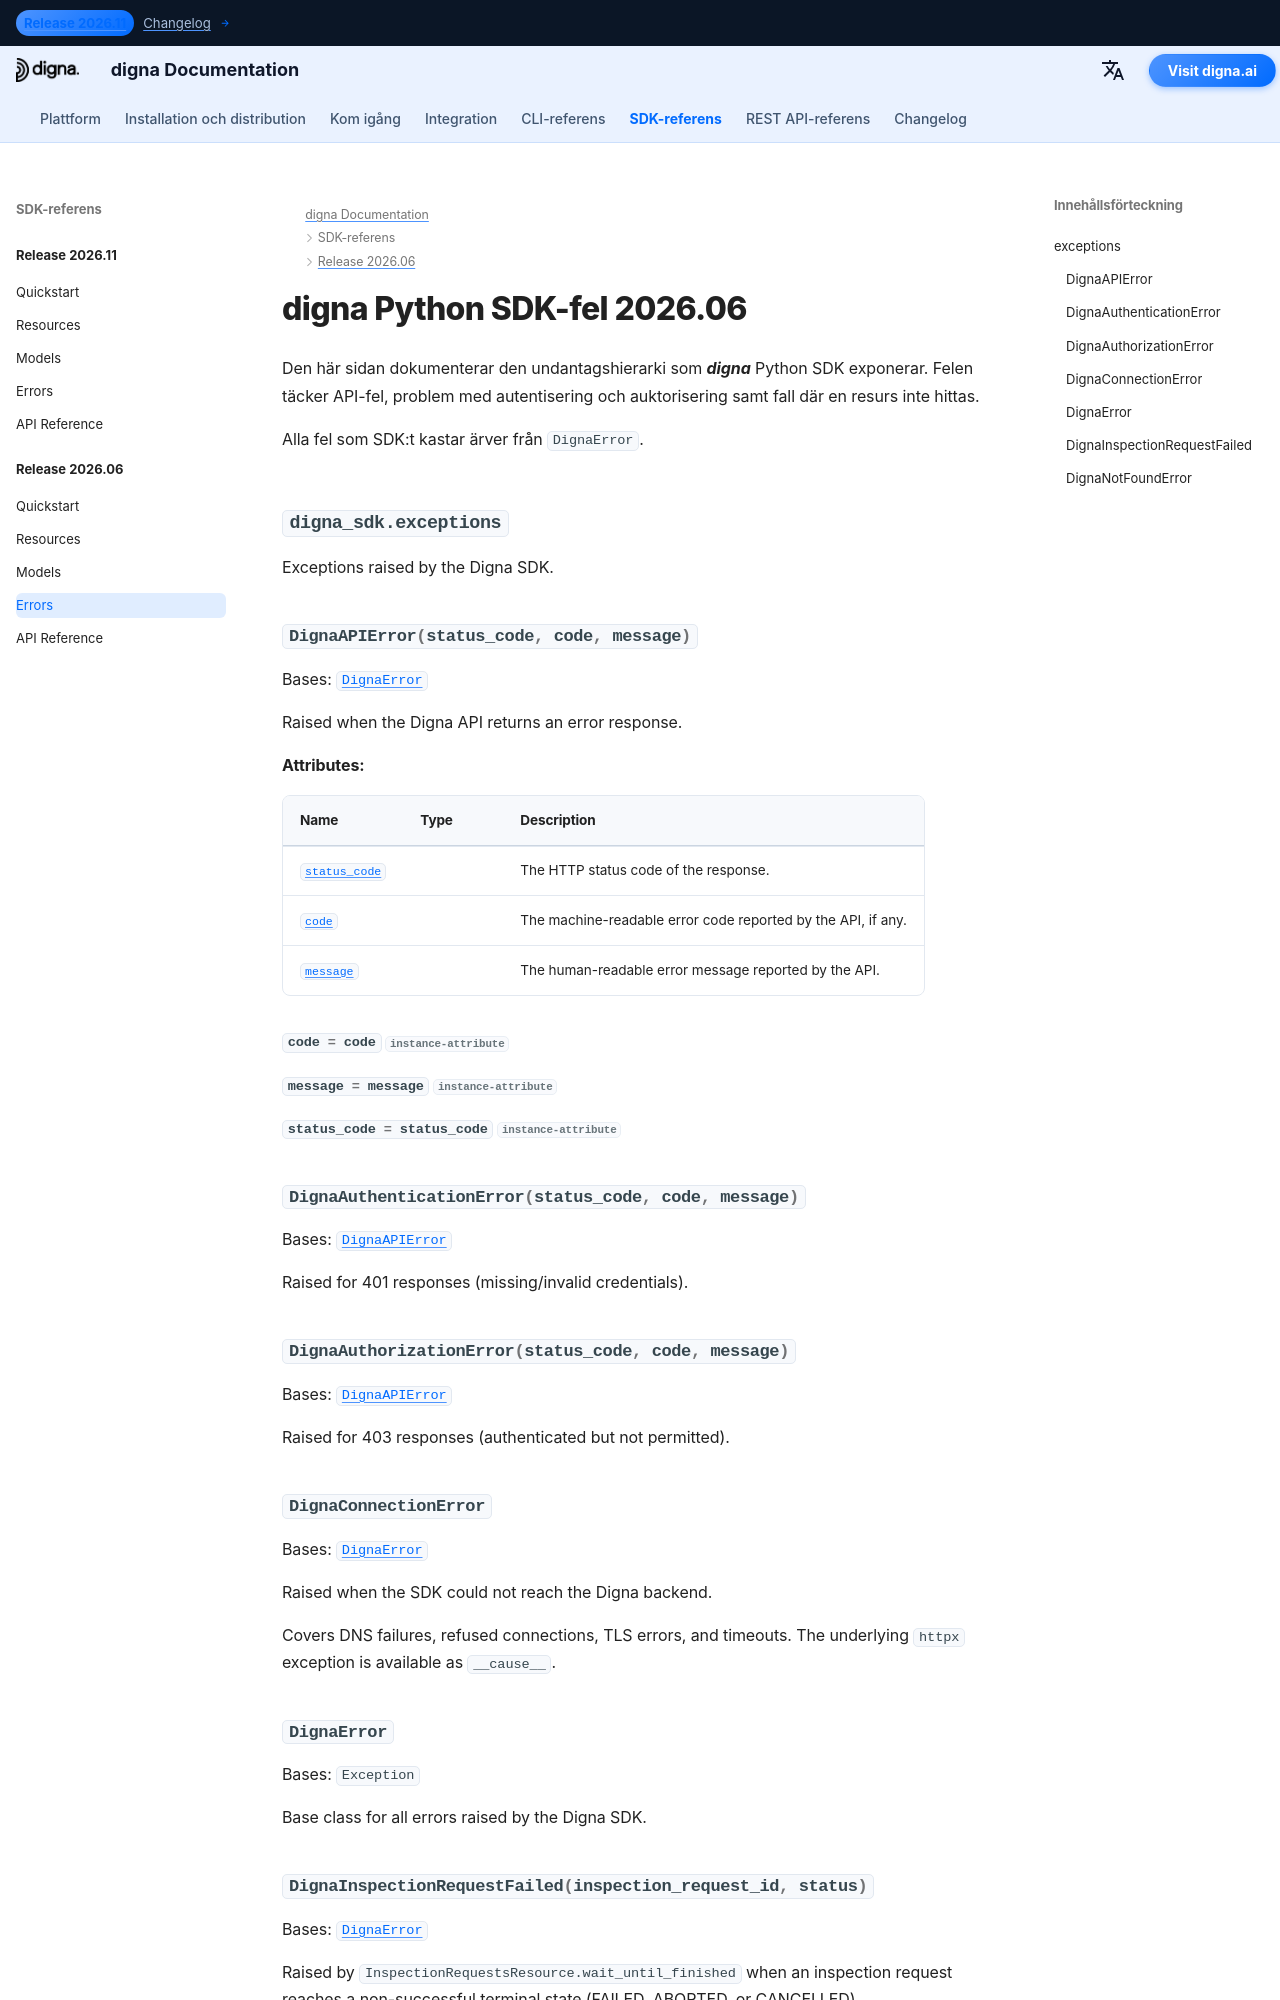

repository: dignaai/digna-docs · page: sv/sdk/Release 2026.06/errors/index.html · generator: mkdocs

---
title: digna Python SDK-fel 2026.06 | digna Dokumentation
description: Felhierarki för digna Python SDK-release 2026.06
image: /assets/logo_square.png
---

# digna Python SDK-fel 2026.06

Den här sidan dokumenterar den undantagshierarki som ***digna*** Python SDK exponerar. Felen täcker API-fel, problem med autentisering och auktorisering samt fall där e
